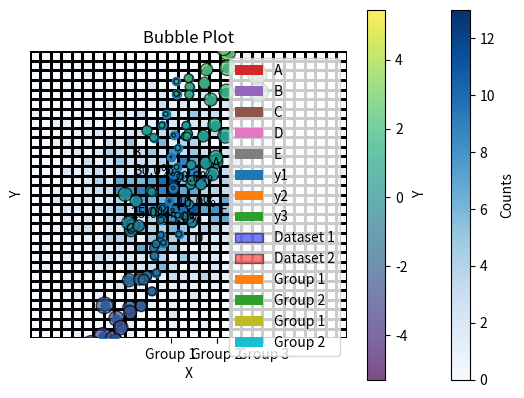
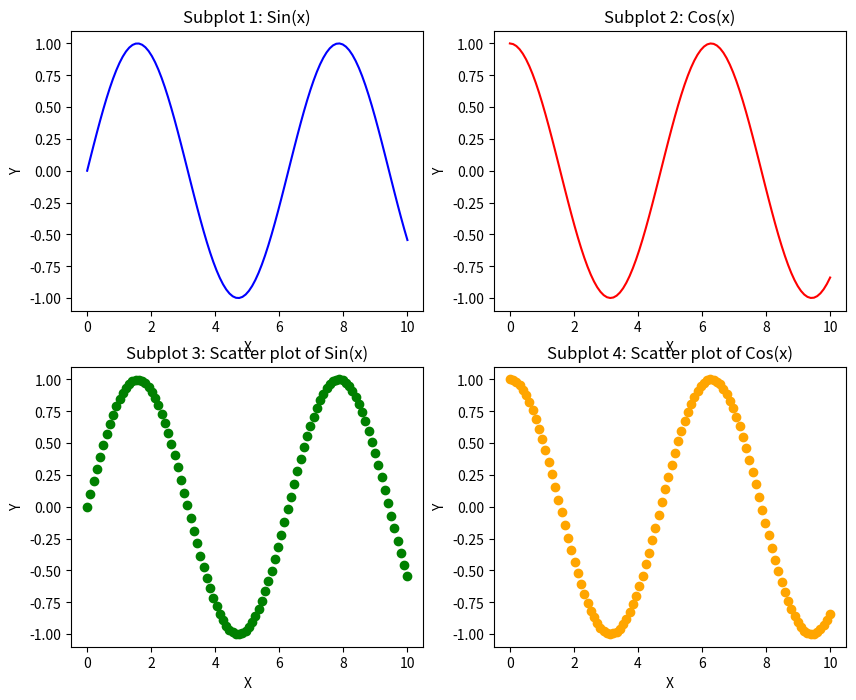
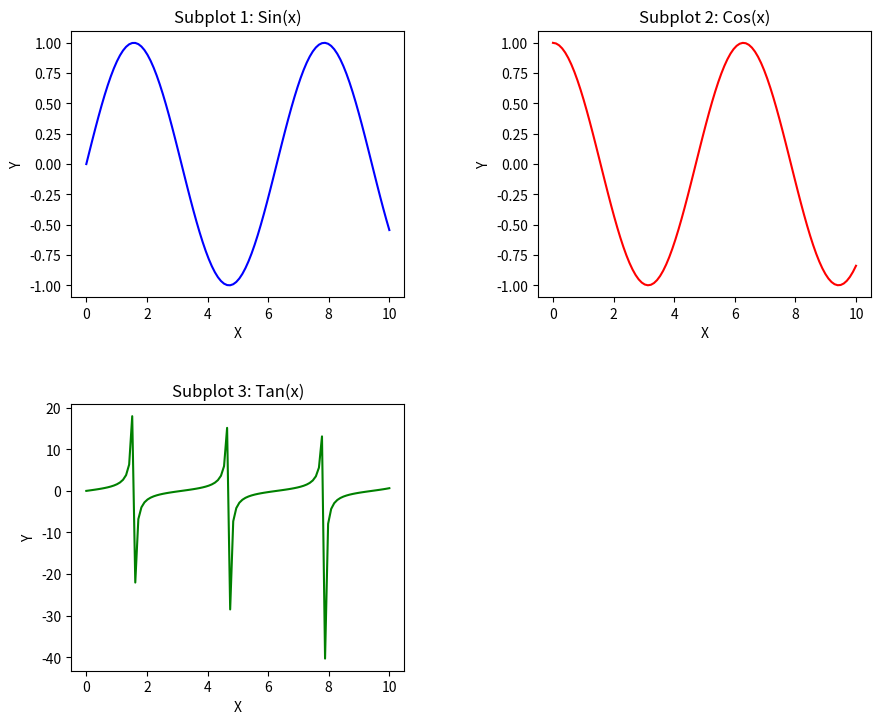
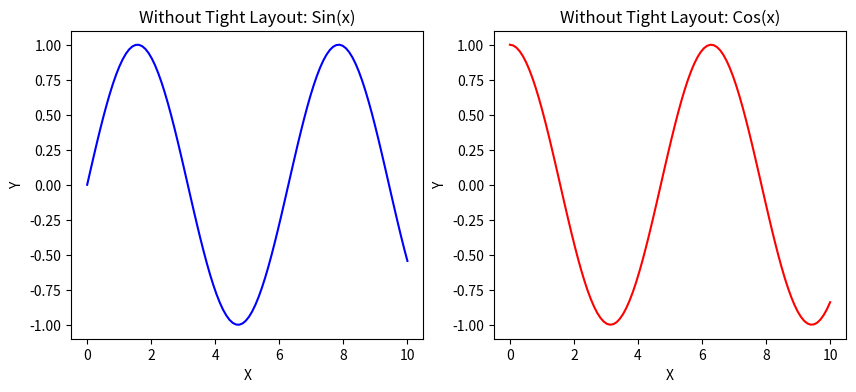
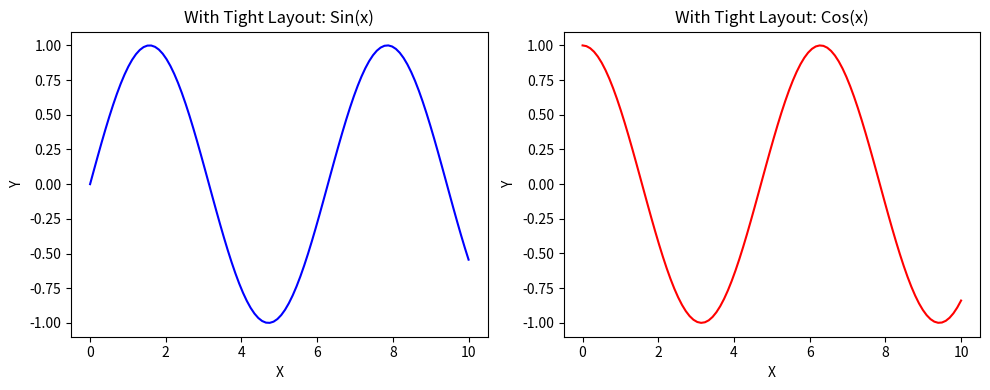
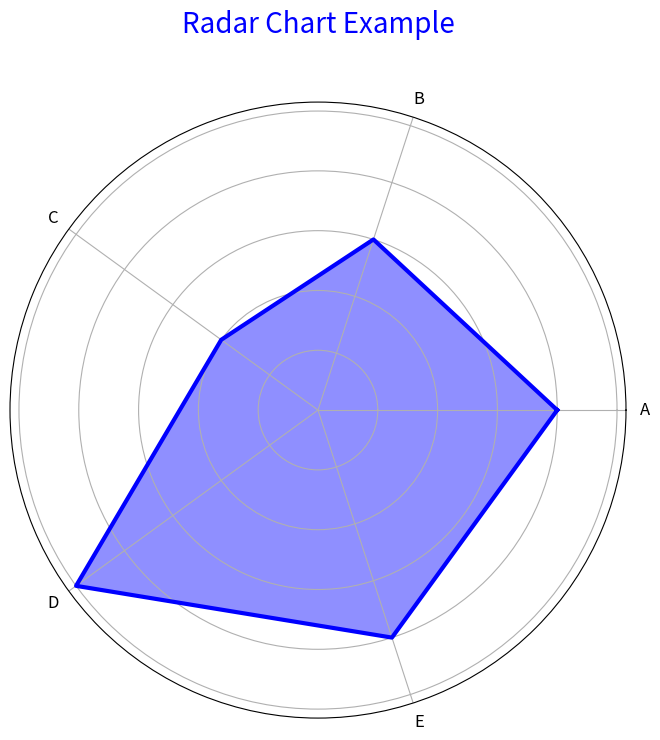
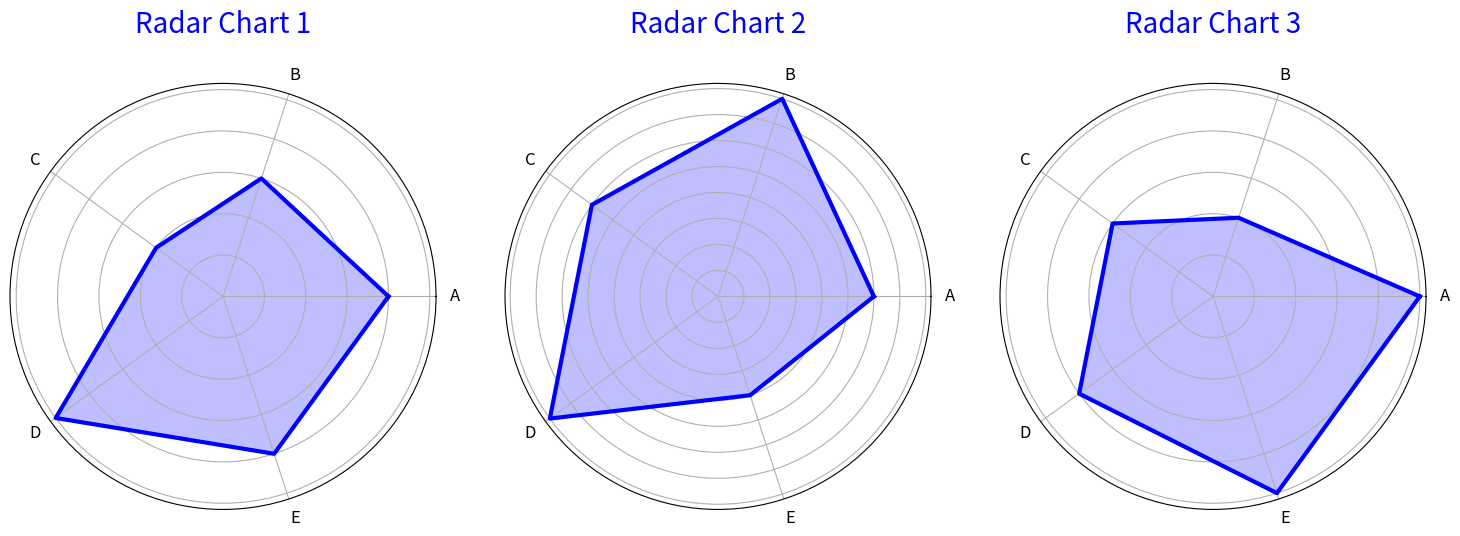
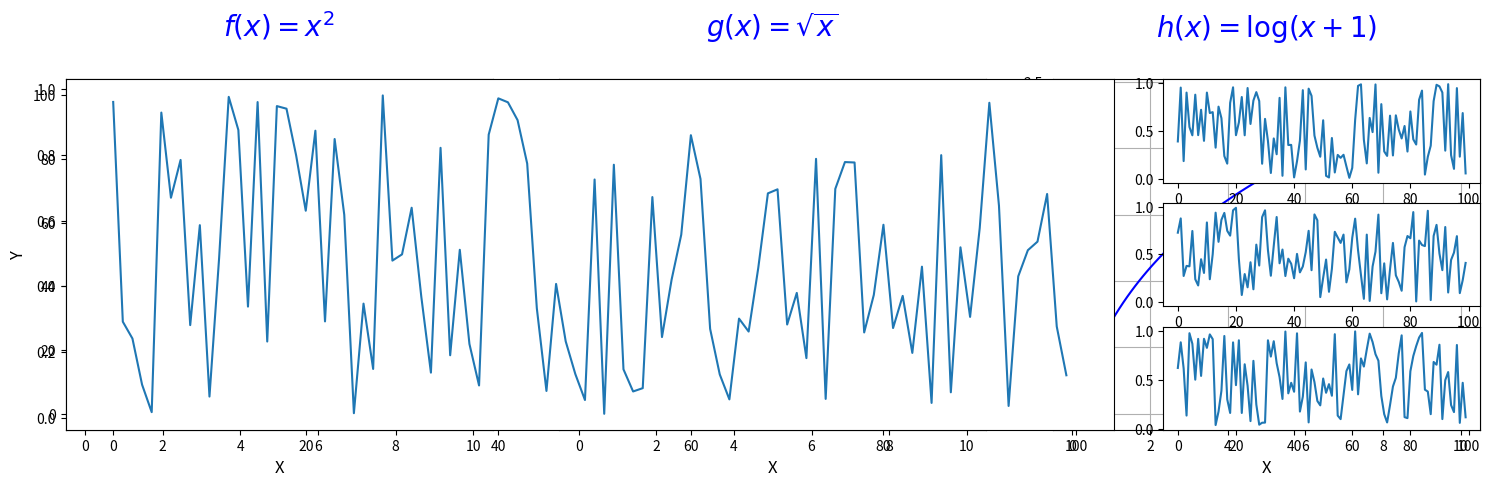

Generate these figures, in order, with matplotlib:
import matplotlib.pyplot as plt
categories = ['A', 'B', 'C', 'D', 'E']
values = [23, 45, 56, 78, 33]
plt.bar(categories, values)
plt.xlabel('Categories')
plt.ylabel('Values')
plt.title('Bar Graph Example')
plt.show()

import numpy as np
import matplotlib.pyplot as plt
categories = ['A', 'B', 'C', 'D', 'E']
values1 = [23, 45, 56, 78, 33]
values2 = [30, 40, 50, 60, 70]
bar_width = 0.35
x = np.arange(len(categories))
plt.bar(x - bar_width/2, values1, bar_width, label='Group 1')
plt.bar(x + bar_width/2, values2, bar_width, label='Group 2')
plt.xlabel('Categories')
plt.ylabel('Values')
plt.title('Grouped Bar Graph Example')
plt.legend()
plt.show()

import matplotlib.pyplot as plt
sizes = [20, 30, 25, 15, 10]
labels = ['A', 'B', 'C', 'D', 'E']
plt.pie(sizes, labels=labels, autopct='%1.1f%%')
plt.title('Pie Chart Example')
plt.show()

import numpy as np
import matplotlib.pyplot as plt
categories = ['A', 'B', 'C', 'D', 'E']
values1 = [23, 45, 56, 78, 33]
values2 = [30, 40, 50, 60, 70]
x = np.arange(len(categories))
plt.bar(x, values1, label='Group 1')
plt.bar(x, values2, bottom=values1, label='Group 2')
plt.xlabel('Categories')
plt.ylabel('Values')
plt.title('Stacked Bar Graph Example')
plt.xticks(x, categories)
plt.legend()
plt.show()

import numpy as np
import matplotlib.pyplot as plt
x = [1, 2, 3, 4, 5]
y1 = [1, 4, 6, 8, 10]
y2 = [2, 2, 4, 4, 5]
y3 = [1, 3, 5, 7, 9]
y = np.vstack([y1, y2, y3])
plt.stackplot(x, y, labels=['y1', 'y2', 'y3'])
plt.xlabel('X')
plt.ylabel('Values')
plt.title('Stacked Area Chart Example')
plt.legend(loc='upper left')
plt.show()

import numpy as np
import matplotlib.pyplot as plt
data1 = np.random.normal(0, 1, 1000)  # Normal distribution, mean=0, std=1
data2 = np.random.normal(5, 2, 1000)  # Normal distribution, mean=5, std=2
plt.hist(data1, bins=30, alpha=0.5, label='Dataset 1', color='blue', edgecolor='black')
plt.hist(data2, bins=30, alpha=0.5, label='Dataset 2', color='red', edgecolor='black')
plt.xlabel('Value')
plt.ylabel('Frequency')
plt.title('Advanced Histogram Plot')
plt.legend()
plt.show()

import numpy as np
import matplotlib.pyplot as plt
x = np.random.randn(1000)
y = np.random.randn(1000)
plt.hist2d(x, y, bins=30, cmap='Blues', edgecolor='black')
plt.colorbar(label='Counts')
plt.xlabel('X')
plt.ylabel('Y')
plt.title('2D Histogram (Heatmap)')
plt.show()

import numpy as np
import matplotlib.pyplot as plt
np.random.seed(10)
data1 = np.random.normal(100, 10, 200)  # Normal distribution, mean=100, std=10
data2 = np.random.normal(90, 20, 200)   # Normal distribution, mean=90, std=20
data3 = np.random.normal(110, 5, 200)   # Normal distribution, mean=110, std=5
data = [data1, data2, data3]
plt.boxplot(data, labels=['Group 1', 'Group 2', 'Group 3'])
plt.xlabel('Groups')
plt.ylabel('Values')
plt.title('Box Plot Example')
plt.show()

import numpy as np
import matplotlib.pyplot as plt
np.random.seed(0)
x = np.random.randn(100)
y = 2 * x + np.random.randn(100)
plt.scatter(x, y)
plt.xlabel('X')
plt.ylabel('Y')
plt.title('Simple Scatter Plot')
plt.show()

import numpy as np
import matplotlib.pyplot as plt
np.random.seed(0)
x = np.random.randn(100)
y = 2 * x + np.random.randn(100)
sizes = np.abs(x) * 100
colors = y
plt.scatter(x, y, s=sizes, c=colors, cmap='viridis', alpha=0.7, edgecolors='k')
plt.colorbar(label='Y')
plt.xlabel('X')
plt.ylabel('Y')
plt.title('Bubble Plot')
plt.show()

import numpy as np
import matplotlib.pyplot as plt
x = np.linspace(0, 10, 100)
y1 = np.sin(x)
y2 = np.cos(x)
fig, axs = plt.subplots(2, 2, figsize=(10, 8))
axs[0, 0].plot(x, y1, color='blue')
axs[0, 0].set_title('Subplot 1: Sin(x)')
axs[0, 0].set_xlabel('X')
axs[0, 0].set_ylabel('Y')

axs[0, 1].plot(x, y2, color='red')
axs[0, 1].set_title('Subplot 2: Cos(x)')
axs[0, 1].set_xlabel('X')
axs[0, 1].set_ylabel('Y')

axs[1, 0].scatter(x, y1, color='green')
axs[1, 0].set_title('Subplot 3: Scatter plot of Sin(x)')
axs[1, 0].set_xlabel('X')
axs[1, 0].set_ylabel('Y')

axs[1, 1].scatter(x, y2, color='orange')
axs[1, 1].set_title('Subplot 4: Scatter plot of Cos(x)')
axs[1, 1].set_xlabel('X')
axs[1, 1].set_ylabel('Y')
plt.show()

import numpy as np
import matplotlib.pyplot as plt
x = np.linspace(0, 10, 100)
y1 = np.sin(x)
y2 = np.cos(x)
y3 = np.tan(x)
fig, axs = plt.subplots(2, 2, figsize=(10, 8))
axs[0, 0].plot(x, y1, color='blue')
axs[0, 0].set_title('Subplot 1: Sin(x)')
axs[0, 0].set_xlabel('X')
axs[0, 0].set_ylabel('Y')

axs[0, 1].plot(x, y2, color='red')
axs[0, 1].set_title('Subplot 2: Cos(x)')
axs[0, 1].set_xlabel('X')
axs[0, 1].set_ylabel('Y')

axs[1, 0].plot(x, y3, color='green')
axs[1, 0].set_title('Subplot 3: Tan(x)')
axs[1, 0].set_xlabel('X')
axs[1, 0].set_ylabel('Y')
axs[1, 1].axis('off')
plt.subplots_adjust(left=0.1, right=0.9, bottom=0.1, top=0.9, wspace=0.4, hspace=0.4)
plt.show()

import numpy as np
import matplotlib.pyplot as plt
x = np.linspace(0, 10, 100)
y1 = np.sin(x)
y2 = np.cos(x)
fig, axs = plt.subplots(1, 2, figsize=(10, 4))
axs[0].plot(x, y1, color='blue')
axs[0].set_title('Without Tight Layout: Sin(x)')
axs[0].set_xlabel('X')
axs[0].set_ylabel('Y')

axs[1].plot(x, y2, color='red')
axs[1].set_title('Without Tight Layout: Cos(x)')
axs[1].set_xlabel('X')
axs[1].set_ylabel('Y')

fig, axs = plt.subplots(1, 2, figsize=(10, 4))
axs[0].plot(x, y1, color='blue')
axs[0].set_title('With Tight Layout: Sin(x)')
axs[0].set_xlabel('X')
axs[0].set_ylabel('Y')

axs[1].plot(x, y2, color='red')
axs[1].set_title('With Tight Layout: Cos(x)')
axs[1].set_xlabel('X')
axs[1].set_ylabel('Y')

plt.tight_layout()

plt.show()

import numpy as np
import matplotlib.pyplot as plt
def radar_chart(labels, values, title):
    num_vars = len(labels)
    angles = np.linspace(0, 2 * np.pi, num_vars, endpoint=False).tolist()
    values += values[:1]
    angles += angles[:1]
    fig, ax = plt.subplots(figsize=(8, 8), subplot_kw=dict(polar=True))
    ax.fill(angles, values, color='blue', alpha=0.25)
    ax.plot(angles, values, color='blue', linewidth=3)  # Connect the end and start points with a line
    ax.set_yticklabels([])  # Hide radial labels
    ax.set_xticks(angles[:-1])  # Set the locations of the ticks on the x-axis
    ax.set_xticklabels(labels, fontsize=12)  # Set the labels of the ticks on the x-axis
    ax.set_title(title, size=20, color='blue', y=1.1)  # Set the title
    ax.fill(angles, values, color='blue', alpha=0.25)
    plt.show()
labels = ['A', 'B', 'C', 'D', 'E']
values = [4, 3, 2, 5, 4]
radar_chart(labels, values, "Radar Chart Example")

import numpy as np
import matplotlib.pyplot as plt
def radar_chart(ax, labels, values, title):
    num_vars = len(labels)
    angles = np.linspace(0, 2 * np.pi, num_vars, endpoint=False).tolist()
    values += values[:1]
    angles += angles[:1]
    ax.fill(angles, values, color='blue', alpha=0.25)
    ax.plot(angles, values, color='blue', linewidth=3)  # Connect the end and start points with a line
    ax.set_yticklabels([])  # Hide radial labels
    ax.set_xticks(angles[:-1])  # Set the locations of the ticks on the x-axis
    ax.set_xticklabels(labels, fontsize=12)  # Set the labels of the ticks on the x-axis
    ax.set_title(title, size=20, color='blue', y=1.1)  # Set the title

labels = ['A', 'B', 'C', 'D', 'E']
values1 = [4, 3, 2, 5, 4]
values2 = [3, 4, 3, 4, 2]
values3 = [5, 2, 3, 4, 5]
fig, axs = plt.subplots(1, 3, figsize=(15, 5), subplot_kw=dict(polar=True))

radar_chart(axs[0], labels, values1, "Radar Chart 1")
radar_chart(axs[1], labels, values2, "Radar Chart 2")
radar_chart(axs[2], labels, values3, "Radar Chart 3")
plt.tight_layout()
plt.show()

import numpy as np
import matplotlib.pyplot as plt
from matplotlib.gridspec import GridSpec
def line_plot(ax, x, y, title):
    ax.plot(x, y, color='blue')
    ax.set_title(title, size=20, color='blue', y=1.1)
    ax.set_xlabel('X', fontsize=12)
    ax.set_ylabel('Y', fontsize=12)
    ax.grid(True)

def line_plot_grid(x, y_list, titles):
    num_plots = len(y_list)

    fig = plt.figure(figsize=(15, 5))

    gs = GridSpec(1, num_plots)

    for i in range(num_plots):
        ax = fig.add_subplot(gs[0, i])
        line_plot(ax, x, y_list[i], titles[i])

    plt.tight_layout()
    plt.show()
x = np.linspace(0, 10, 100)
y1 = x ** 2
y2 = np.sqrt(x)
y3 = np.log(x + 1)
y_list = [y1, y2, y3]
titles = ["$f(x) = x^2$", "$g(x) = \sqrt{x}$", "$h(x) = \log(x + 1)$"]
line_plot_grid(x, y_list, titles)


import matplotlib.pyplot as plt
import matplotlib.gridspec as gridspec
import numpy as np

series = [np.random.rand(100) for _ in range(4)]

gs = gridspec.GridSpec(3, 4)

ax1 = plt.subplot(gs[:3, :3])  # Spanning first 3 rows and first 3 columns
ax2 = plt.subplot(gs[0, 3])    # Top right corner
ax3 = plt.subplot(gs[1, 3])    # Middle right corner
ax4 = plt.subplot(gs[2, 3])    # Bottom right corner

ax1.plot(series[0])
ax2.plot(series[1])
ax3.plot(series[2])
ax4.plot(series[3])
plt.tight_layout()
plt.show()